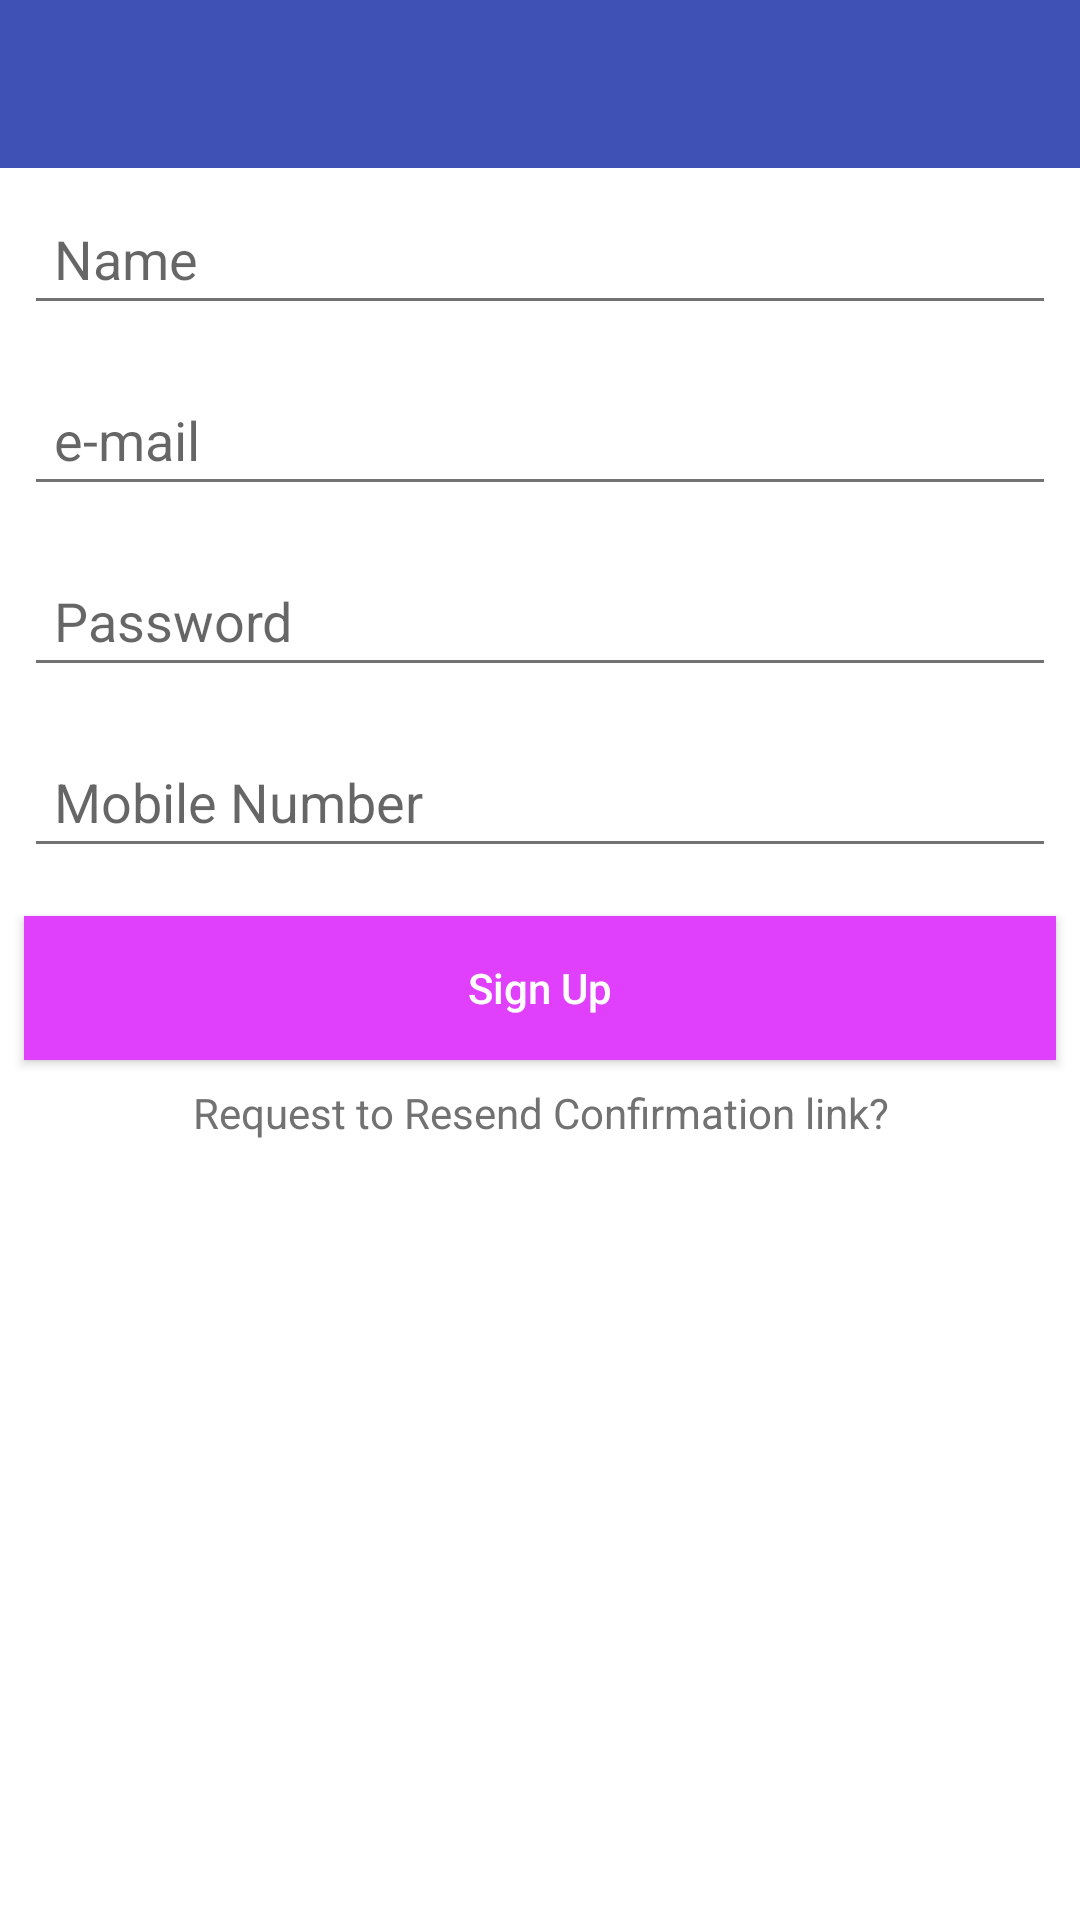

Reconstruct the res/layout file that produces this screen, plus the resources it refers to.
<!-- AndroidManifest.xml: application theme AppTheme -->
<!-- res/layout/activity_signup.xml -->
<ScrollView xmlns:android="http://schemas.android.com/apk/res/android"
    android:layout_width="match_parent"
    android:layout_height="match_parent"
    android:fillViewport="true">

    <LinearLayout
        android:layout_width="match_parent"
        android:layout_height="wrap_content"
        android:background="@color/icons"
        android:orientation="vertical">

        <include
            android:id="@+id/app_bar"
            layout="@layout/app_bar"></include>

        <EditText
            android:id="@+id/cname"
            android:layout_width="match_parent"
            android:layout_height="wrap_content"
            android:layout_margin="8dp"
            android:hint="Name"
            android:inputType="textPersonName"
            android:lines="1"
            android:padding="10dp" />

        <EditText
            android:id="@+id/cemail"
            android:layout_width="match_parent"
            android:layout_height="wrap_content"
            android:layout_margin="8dp"
            android:hint="e-mail"
            android:inputType="textEmailAddress"
            android:lines="1"
            android:padding="10dp" />

        <EditText
            android:id="@+id/cpassword"
            android:layout_width="match_parent"
            android:layout_height="wrap_content"
            android:layout_margin="8dp"
            android:hint="Password"
            android:inputType="textPassword"
            android:lines="1"
            android:padding="10dp" />

        <EditText
            android:id="@+id/cmobile_number"
            android:layout_width="match_parent"
            android:layout_height="wrap_content"
            android:layout_margin="8dp"
            android:hint="Mobile Number"
            android:inputType="number"
            android:lines="1"
            android:padding="10dp" />

        <Button
            android:id="@+id/create_account"
            android:layout_width="match_parent"
            android:layout_height="wrap_content"
            android:layout_margin="8dp"
            android:background="@color/accent"
            android:padding="10dp"
            android:text="Sign Up"
            android:textAllCaps="false"
            android:textColor="@color/icons" />

        <TextView
            android:layout_width="fill_parent"
            android:layout_height="wrap_content"
            android:clickable="true"
            android:gravity="center"
            android:onClick="resendConfirmation"
            android:text="Request to Resend Confirmation link?"
            android:textColor="@color/secondary_text" />

        <TextView
            android:layout_width="wrap_content"
            android:layout_height="wrap_content"
            android:layout_gravity="center"
            android:layout_margin="20dp"
            android:padding="50dp"
            android:visibility="invisible">

        </TextView>

    </LinearLayout>

</ScrollView>
<!-- res/layout/app_bar.xml (included above) -->
<?xml version="1.0" encoding="utf-8"?>
<android.support.v7.widget.Toolbar xmlns:android="http://schemas.android.com/apk/res/android"
    xmlns:app="http://schemas.android.com/apk/res-auto"
    android:layout_width="match_parent"
    android:layout_height="?attr/actionBarSize"
    android:background="@color/primary"
    app:popupTheme="@style/ThemeOverlay.AppCompat.Light"
    app:theme="@style/ThemeOverlay.AppCompat.Dark"></android.support.v7.widget.Toolbar>
<!-- resources referenced by this layout -->
<resources>
  <color name="accent">#E040FB</color>
  <color name="icons">#FFFFFF</color>
  <color name="primary">#3F51B5</color>
  <color name="secondary_text">#727272</color>
  <style name="AppTheme" parent="AppTheme.Base">
          
      </style>
  <style name="AppTheme.Base" parent="Theme.AppCompat.Light.NoActionBar">
          <item name="colorPrimary">@color/primary</item>
          <item name="colorPrimaryDark">@color/primary_dark</item>
          <item name="colorAccent">@color/accent</item>
          <item name="icon">@color/icons</item>
          <item name="divider">@color/divider</item>
      </style>
  <color name="primary_dark">#303F9F</color>
  <color name="divider">#B6B6B6</color>
</resources>
